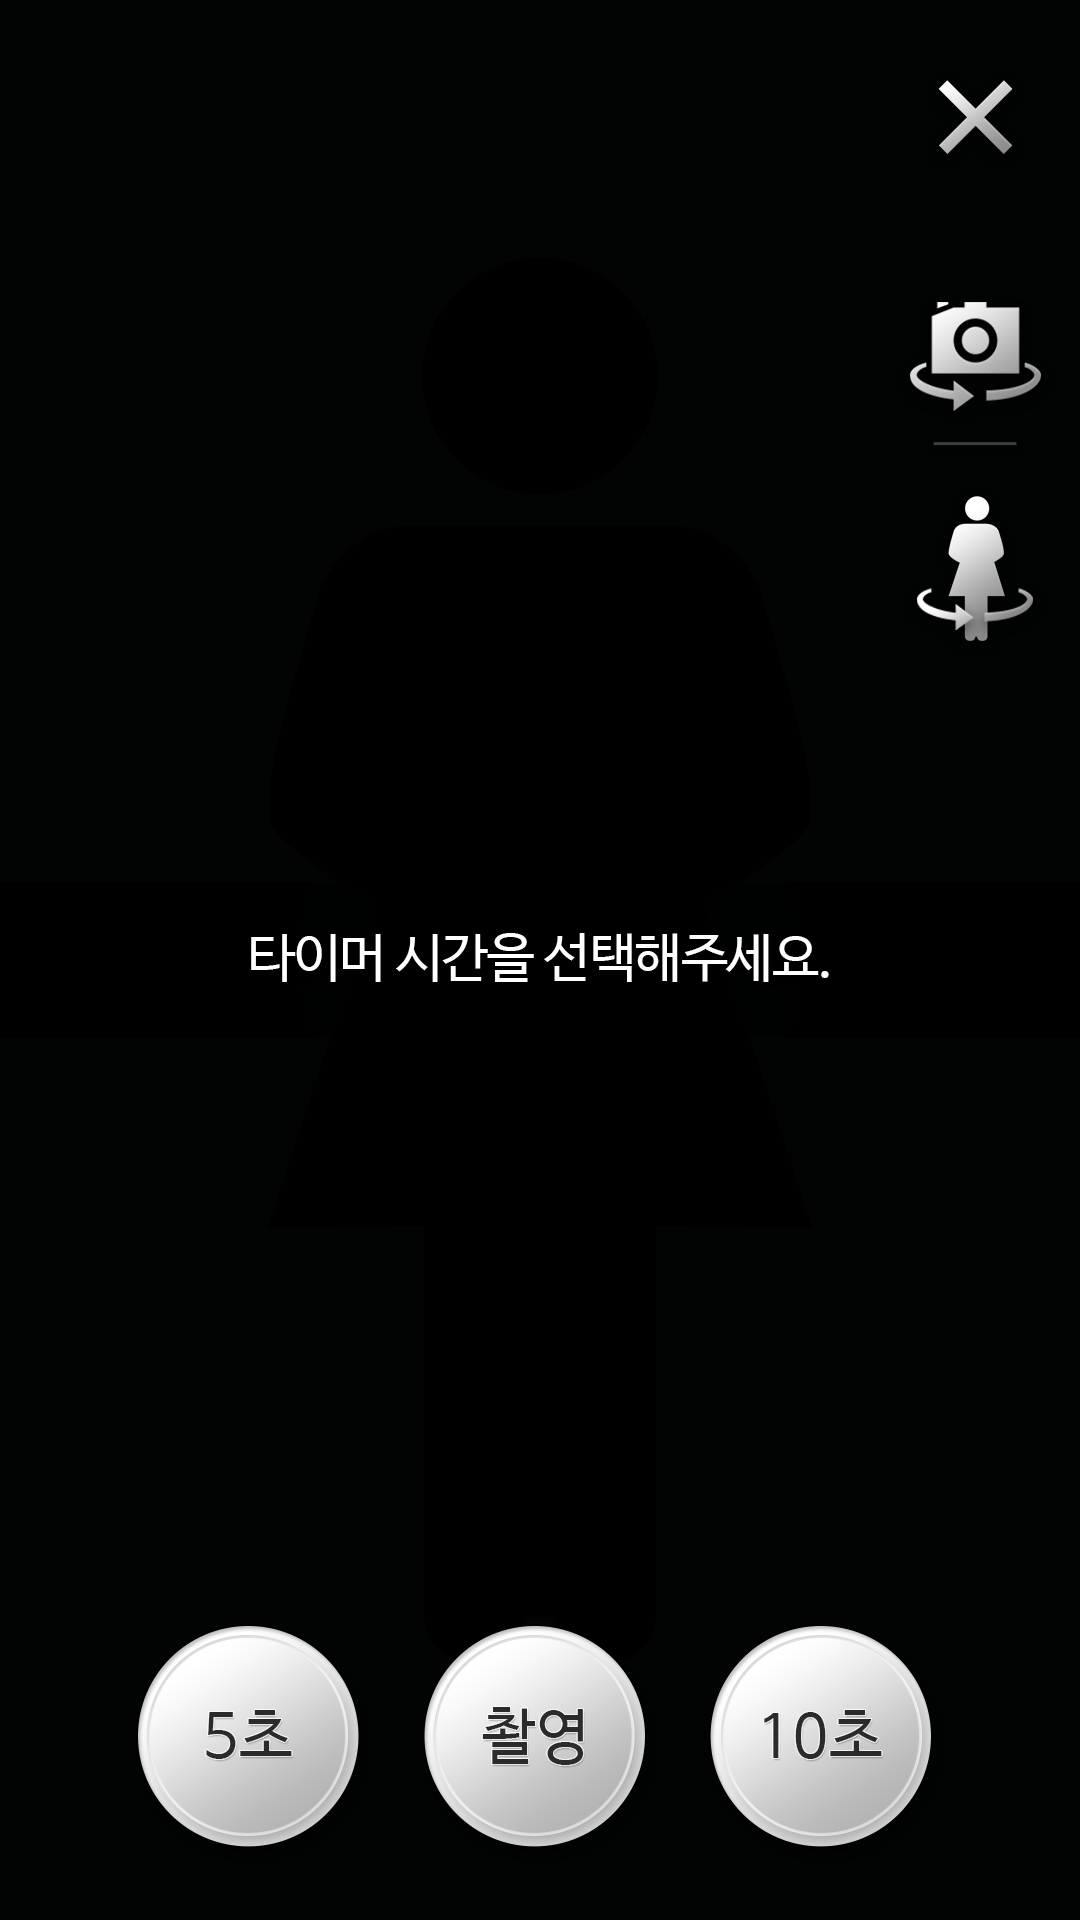

The Android layout XML behind this screen, and the referenced resources:
<!-- AndroidManifest.xml: activity theme android:Theme.Holo.NoActionBar.Fullscreen -->
<!-- res/layout/activity_record.xml -->
<RelativeLayout xmlns:android="http://schemas.android.com/apk/res/android"
    xmlns:tools="http://schemas.android.com/tools"
    android:layout_width="match_parent"
    android:layout_height="match_parent"
    android:background="@android:color/black"
    tools:context=".RecordActivity">

    <FrameLayout
        android:id="@+id/container"
        android:layout_width="match_parent"
        android:layout_height="match_parent" />

    <ImageView
        android:id="@+id/guide_image"
        android:layout_width="wrap_content"
        android:layout_height="wrap_content"
        android:src="@drawable/record_guide_front" />

    
    
    
    
    
    
    
    
    
    
    

    <LinearLayout
        android:layout_width="wrap_content"
        android:layout_height="wrap_content"
        android:layout_alignParentRight="true"
        android:layout_marginRight="8.5dp"
        android:layout_marginTop="24.5dp"
        android:gravity="center_horizontal"
        android:orientation="vertical">

        <ImageButton
            android:id="@+id/cancel_record"
            android:layout_width="wrap_content"
            android:layout_height="wrap_content"
            android:background="@drawable/button_record_close"
             />

        <ImageButton
            android:id="@+id/switch_camera_face"
            android:layout_width="wrap_content"
            android:layout_height="wrap_content"
            android:layout_marginTop="41dp"
            android:background="@drawable/button_switch_camera"
            android:onClick="switchCamera" />

        <ImageView
            android:layout_width="wrap_content"
            android:layout_height="wrap_content"
            android:layout_marginBottom="4dp"
            android:layout_marginTop="4dp"
            android:src="@drawable/line" />

        <ImageButton
            android:id="@+id/switch_face"
            android:layout_width="wrap_content"
            android:layout_height="wrap_content"
            android:layout_marginTop="6dp"
            android:background="@drawable/button_switch_side"
            android:onClick="switchFace" />

    </LinearLayout>

    <LinearLayout
        android:id="@+id/timerContainer"
        android:layout_width="wrap_content"
        android:layout_height="wrap_content"
        android:layout_alignParentBottom="true"
        android:layout_centerHorizontal="true"
        android:layout_marginBottom="19dp"
        android:orientation="horizontal">

        <ImageButton
            android:id="@+id/delay_5"
            android:layout_width="wrap_content"
            android:layout_height="wrap_content"
            android:background="@drawable/button_timer_5seconds" />

        <ImageButton
            android:id="@+id/no_delay"
            android:layout_width="wrap_content"
            android:layout_height="wrap_content"
            android:layout_marginLeft="17dp"
            android:layout_marginRight="17dp"
            android:background="@drawable/button_start_record" />

        <ImageButton
            android:id="@+id/delay_10"
            android:layout_width="wrap_content"
            android:layout_height="wrap_content"
            android:background="@drawable/button_timer_10seconds" />
    </LinearLayout>

    <ImageView
        android:id="@+id/text_timer_choose"
        android:layout_width="wrap_content"
        android:layout_height="wrap_content"
        android:layout_centerInParent="true"
        android:src="@drawable/text_choose_time" />

    <ImageView
        android:id="@+id/timer_text"
        android:layout_width="wrap_content"
        android:layout_height="wrap_content"
        android:layout_centerInParent="true"
        android:src="@drawable/number_10"
        android:visibility="invisible" />


    <include
        layout="@layout/after_menu"
        android:layout_width="match_parent"
        android:layout_height="match_parent" />
</RelativeLayout>
<!-- res/layout/after_menu.xml (included above) -->
<?xml version="1.0" encoding="utf-8"?>
<RelativeLayout xmlns:android="http://schemas.android.com/apk/res/android"
    android:id="@+id/menu_container"
    android:layout_width="match_parent"
    android:layout_height="match_parent"
    android:background="#cc000000"
    android:visibility="gone"
    android:soundEffectsEnabled="false"
    >

    <ImageView
        android:id="@+id/text_end_record_noti"
        android:layout_width="wrap_content"
        android:layout_height="wrap_content"
        android:layout_centerHorizontal="true"
        android:layout_marginTop="16dp"
        android:src="@drawable/text_end_record" />


    <ImageButton
        android:layout_marginRight="18dp"
        android:layout_marginTop="24.5dp"
        android:id="@+id/menu_close"
        android:layout_width="wrap_content"
        android:layout_height="wrap_content"
        android:layout_alignParentRight="true"
        android:background="@drawable/button_record_close"
        />

    <LinearLayout
        android:layout_centerInParent="true"
        android:layout_width="match_parent"
        android:layout_height="wrap_content"
        android:gravity="center"
        android:orientation="vertical"
        android:padding="16dp"
        android:visibility="visible">

        <ImageButton
            android:id="@+id/btn_replay"
            android:layout_width="wrap_content"
            android:layout_height="wrap_content"
            android:layout_marginBottom="8dp"
            android:background="@drawable/button_replay_video" />

        <ImageView
            android:layout_width="wrap_content"
            android:layout_height="wrap_content"
            android:src="@drawable/line_record_end_button_split" />

        <ImageButton
            android:id="@+id/btn_compare"
            android:layout_width="wrap_content"
            android:layout_height="wrap_content"
            android:layout_marginBottom="8dp"
            android:layout_marginTop="8dp"
            android:background="@drawable/button_compare_video" />

        <ImageView
            android:layout_width="wrap_content"
            android:layout_height="wrap_content"
            android:src="@drawable/line_record_end_button_split" />

        <ImageButton
            android:id="@+id/btn_retake"
            android:layout_width="wrap_content"
            android:layout_height="wrap_content"
            android:layout_marginTop="8dp"
            android:background="@drawable/button_retake_video" />
    </LinearLayout>
</RelativeLayout>
<!-- resources referenced by this layout -->
<resources>
  <!-- drawable button_record_close (drawable) -->
  <?xml version="1.0" encoding="utf-8"?>
  <selector xmlns:android="http://schemas.android.com/apk/res/android">
      <item android:state_focused="true" android:state_pressed="false" android:drawable="@drawable/btn_cancel_normal" />
      <item android:state_focused="true" android:state_pressed="true" android:drawable="@drawable/btn_cancel_pressed" />
      <item android:state_focused="false" android:state_pressed="true" android:drawable="@drawable/btn_cancel_pressed" />
      <item android:drawable="@drawable/btn_cancel_normal" />
  </selector>
  <!-- drawable button_replay_video (drawable) -->
  <?xml version="1.0" encoding="utf-8"?>
  <selector xmlns:android="http://schemas.android.com/apk/res/android">
      <item android:state_focused="true" android:state_pressed="false" android:drawable="@drawable/btn_replay_normal" />
      <item android:state_focused="true" android:state_pressed="true" android:drawable="@drawable/btn_replay_pressed" />
      <item android:state_focused="false" android:state_pressed="true" android:drawable="@drawable/btn_replay_pressed" />
      <item android:drawable="@drawable/btn_replay_normal" />
  </selector>
  <!-- drawable button_retake_video (drawable) -->
  <?xml version="1.0" encoding="utf-8"?>
  <selector xmlns:android="http://schemas.android.com/apk/res/android">
      <item android:state_focused="true" android:state_pressed="false" android:drawable="@drawable/btn_retake_normal" />
      <item android:state_focused="true" android:state_pressed="true" android:drawable="@drawable/btn_retake_pressed" />
      <item android:state_focused="false" android:state_pressed="true" android:drawable="@drawable/btn_retake_pressed" />
      <item android:drawable="@drawable/btn_retake_normal" />
  </selector>
  <!-- drawable button_switch_camera (drawable) -->
  <?xml version="1.0" encoding="utf-8"?>
  <selector xmlns:android="http://schemas.android.com/apk/res/android">
      <item android:state_focused="true" android:state_pressed="false" android:drawable="@drawable/btn_self_unselected" />
      <item android:state_focused="true" android:state_pressed="true" android:drawable="@drawable/btn_self_selected" />
      <item android:state_focused="false" android:state_pressed="true" android:drawable="@drawable/btn_self_selected" />
      <item android:drawable="@drawable/btn_self_unselected" />
  </selector>
  <!-- drawable button_switch_side (drawable) -->
  <?xml version="1.0" encoding="utf-8"?>
  <selector xmlns:android="http://schemas.android.com/apk/res/android">
      <item android:state_focused="true" android:state_pressed="false" android:drawable="@drawable/btn_side_normal" />
      <item android:state_focused="true" android:state_pressed="true" android:drawable="@drawable/btn_side_pressed" />
      <item android:state_focused="false" android:state_pressed="true" android:drawable="@drawable/btn_side_pressed" />
      <item android:drawable="@drawable/btn_side_normal" />
  </selector>
  <!-- drawable button_timer_5seconds (drawable) -->
  <?xml version="1.0" encoding="utf-8"?>
  <selector xmlns:android="http://schemas.android.com/apk/res/android">
      <item android:state_focused="true" android:state_pressed="false" android:drawable="@drawable/btn_timer5_normal" />
      <item android:state_focused="true" android:state_pressed="true" android:drawable="@drawable/btn_timer5_pressed" />
      <item android:state_focused="false" android:state_pressed="true" android:drawable="@drawable/btn_timer5_pressed" />
      <item android:drawable="@drawable/btn_timer5_normal" />
  </selector>
</resources>
